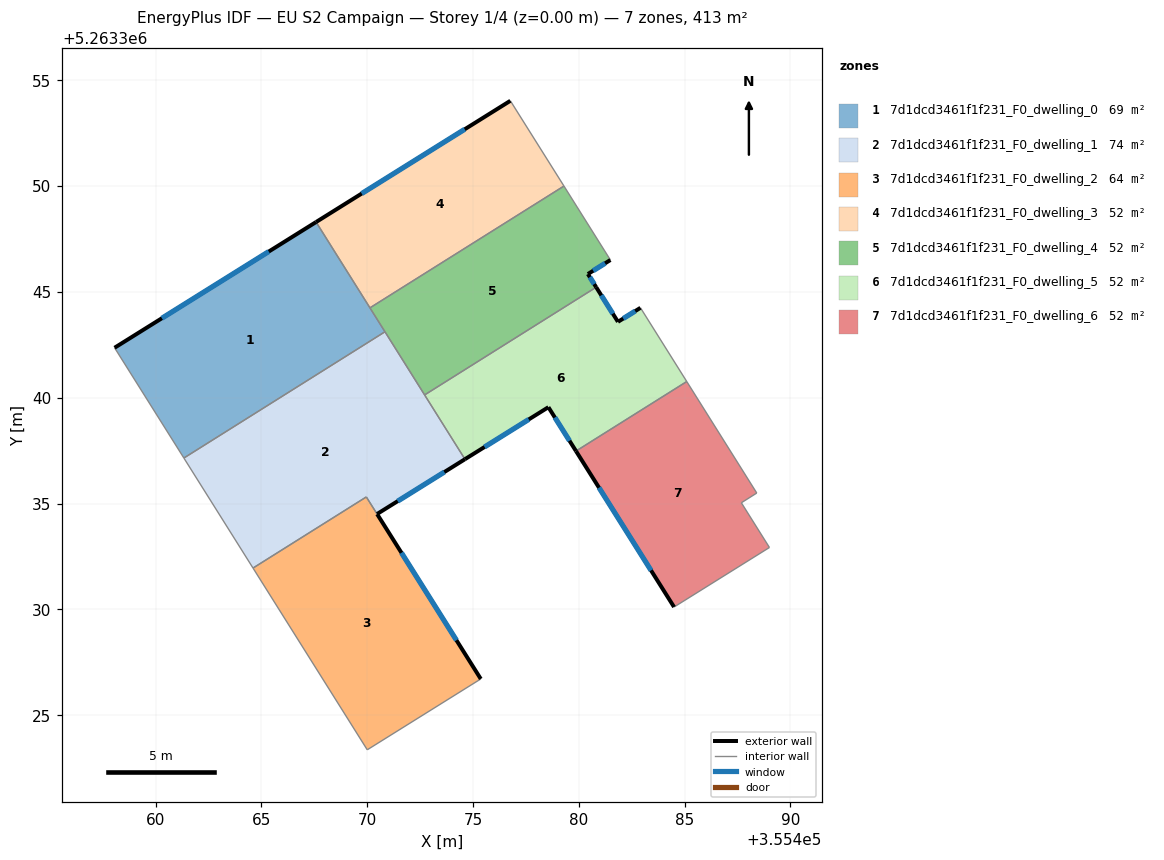
=== STOREY PLAN SPEC (per zone: floor XY polygon, exterior-wall plan segments, windows/doors) ===
zone 1: 7d1dcd3461f1f231_F0_dwelling_0  (68.9 m²)
  floor: (355467.59, 5263348.30) (355470.84, 5263343.12) (355461.34, 5263337.15) (355458.07, 5263342.36)
  exterior wall: (355467.59, 5263348.30) – (355458.07, 5263342.36)  [11.2 m]
    window: (355465.35, 5263346.91) – (355460.30, 5263343.76)  [9.5 m²]
  interior walls: 4
zone 2: 7d1dcd3461f1f231_F0_dwelling_1  (73.6 m²)
  floor: (355470.84, 5263343.12) (355474.62, 5263337.09) (355470.47, 5263334.50) (355469.96, 5263335.31) (355464.61, 5263331.95) (355461.34, 5263337.15)
  exterior wall: (355470.47, 5263334.50) – (355474.62, 5263337.09)  [4.9 m]
    window: (355471.44, 5263335.11) – (355473.65, 5263336.49)  [4.1 m²]
  interior walls: 6
zone 3: 7d1dcd3461f1f231_F0_dwelling_2  (64.2 m²)
  floor: (355470.47, 5263334.50) (355475.37, 5263326.71) (355470.01, 5263323.36) (355464.61, 5263331.95) (355469.96, 5263335.31)
  exterior wall: (355475.37, 5263326.71) – (355470.47, 5263334.50)  [9.2 m]
    window: (355474.22, 5263328.54) – (355471.62, 5263332.67)  [7.8 m²]
  interior walls: 4
zone 4: 7d1dcd3461f1f231_F0_dwelling_3  (51.7 m²)
  floor: (355476.77, 5263354.03) (355479.30, 5263350.00) (355470.13, 5263344.25) (355467.59, 5263348.30)
  exterior wall: (355476.77, 5263354.03) – (355467.59, 5263348.30)  [10.8 m]
    window: (355474.61, 5263352.69) – (355469.74, 5263349.65)  [9.1 m²]
  interior walls: 3
zone 5: 7d1dcd3461f1f231_F0_dwelling_4  (51.7 m²)
  floor: (355479.30, 5263350.00) (355481.49, 5263346.51) (355480.43, 5263345.84) (355480.82, 5263345.22) (355472.72, 5263340.13) (355470.13, 5263344.25)
  exterior wall: (355480.43, 5263345.84) – (355481.49, 5263346.51)  [1.3 m]
    window: (355480.68, 5263346.00) – (355481.25, 5263346.35)  [1.1 m²]
  exterior wall: (355480.82, 5263345.22) – (355480.43, 5263345.84)  [0.7 m]
    window: (355480.73, 5263345.37) – (355480.52, 5263345.70)  [0.6 m²]
  interior walls: 5
zone 6: 7d1dcd3461f1f231_F0_dwelling_5  (51.7 m²)
  floor: (355482.92, 5263344.25) (355485.10, 5263340.76) (355479.87, 5263337.48) (355478.57, 5263339.55) (355474.62, 5263337.09) (355472.72, 5263340.13) (355480.82, 5263345.22) (355481.85, 5263343.59)
  exterior wall: (355478.57, 5263339.55) – (355479.87, 5263337.48)  [2.4 m]
    window: (355478.87, 5263339.07) – (355479.56, 5263337.97)  [2.1 m²]
  exterior wall: (355474.62, 5263337.09) – (355478.57, 5263339.55)  [4.6 m]
    window: (355475.55, 5263337.67) – (355477.64, 5263338.98)  [3.9 m²]
  exterior wall: (355481.85, 5263343.59) – (355480.82, 5263345.22)  [1.9 m]
    window: (355481.61, 5263343.97) – (355481.06, 5263344.84)  [1.6 m²]
  exterior wall: (355482.92, 5263344.25) – (355481.85, 5263343.59)  [1.3 m]
    window: (355482.67, 5263344.09) – (355482.10, 5263343.74)  [1.1 m²]
  interior walls: 4
zone 7: 7d1dcd3461f1f231_F0_dwelling_6  (51.7 m²)
  floor: (355485.10, 5263340.76) (355488.41, 5263335.50) (355487.68, 5263335.04) (355489.01, 5263332.92) (355484.50, 5263330.11) (355479.87, 5263337.48)
  exterior wall: (355479.87, 5263337.48) – (355484.50, 5263330.11)  [8.7 m]
    window: (355480.96, 5263335.75) – (355483.41, 5263331.84)  [7.3 m²]
  interior walls: 5

=== DERIVED (storey summary) ===
Building: EU S2 Campaign
Storey: 1 of 4  (floor level z = 0.00 m)
Storey gross floor area: 413.3 m²
Zones on this storey: 7
  - 7d1dcd3461f1f231_F0_dwelling_0: floor 68.9 m²; exterior wall 11.2 m (33.7 m²); 1 window(s) 9.5 m²; WWR 28.1%
  - 7d1dcd3461f1f231_F0_dwelling_1: floor 73.6 m²; exterior wall 4.9 m (14.7 m²); 1 window(s) 4.1 m²; WWR 28.1%
  - 7d1dcd3461f1f231_F0_dwelling_2: floor 64.2 m²; exterior wall 9.2 m (27.6 m²); 1 window(s) 7.8 m²; WWR 28.1%
  - 7d1dcd3461f1f231_F0_dwelling_3: floor 51.7 m²; exterior wall 10.8 m (32.5 m²); 1 window(s) 9.1 m²; WWR 28.1%
  - 7d1dcd3461f1f231_F0_dwelling_4: floor 51.7 m²; exterior wall 2.0 m (6.0 m²); 2 window(s) 1.7 m²; WWR 28.1%
  - 7d1dcd3461f1f231_F0_dwelling_5: floor 51.7 m²; exterior wall 10.3 m (30.8 m²); 4 window(s) 8.7 m²; WWR 28.1%
  - 7d1dcd3461f1f231_F0_dwelling_6: floor 51.7 m²; exterior wall 8.7 m (26.1 m²); 1 window(s) 7.3 m²; WWR 28.1%
Zone adjacency (shared interzone walls):
  - 7d1dcd3461f1f231_F0_dwelling_0 ↔ 7d1dcd3461f1f231_F0_dwelling_1
  - 7d1dcd3461f1f231_F0_dwelling_0 ↔ 7d1dcd3461f1f231_F0_dwelling_3
  - 7d1dcd3461f1f231_F0_dwelling_0 ↔ 7d1dcd3461f1f231_F0_dwelling_4
  - 7d1dcd3461f1f231_F0_dwelling_1 ↔ 7d1dcd3461f1f231_F0_dwelling_2
  - 7d1dcd3461f1f231_F0_dwelling_1 ↔ 7d1dcd3461f1f231_F0_dwelling_4
  - 7d1dcd3461f1f231_F0_dwelling_1 ↔ 7d1dcd3461f1f231_F0_dwelling_5
  - 7d1dcd3461f1f231_F0_dwelling_3 ↔ 7d1dcd3461f1f231_F0_dwelling_4
  - 7d1dcd3461f1f231_F0_dwelling_4 ↔ 7d1dcd3461f1f231_F0_dwelling_5
  - 7d1dcd3461f1f231_F0_dwelling_5 ↔ 7d1dcd3461f1f231_F0_dwelling_6